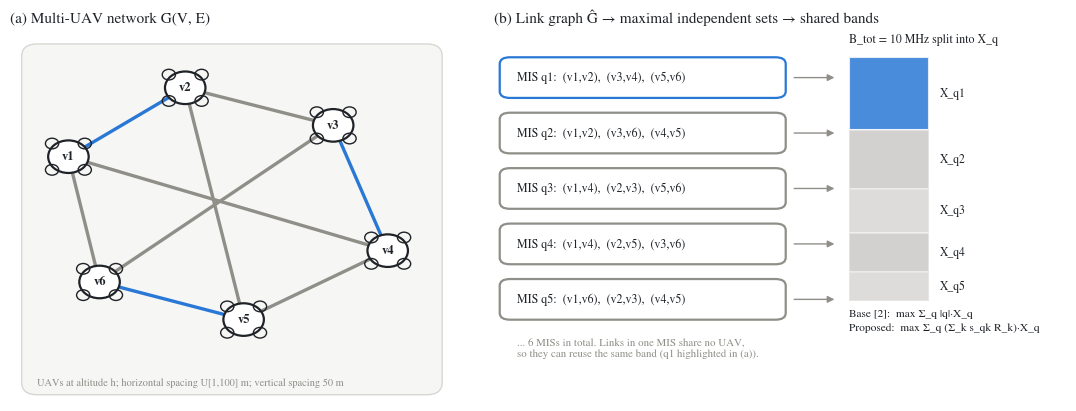
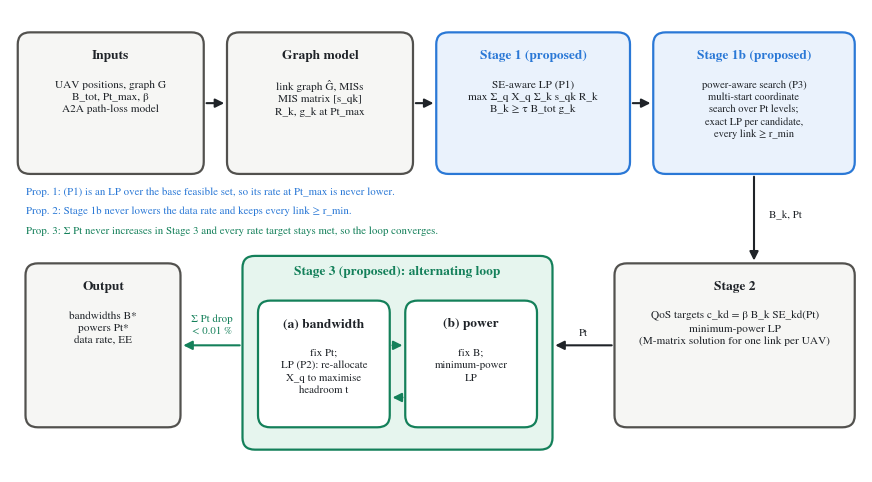

Source code (Python) for these figures, in order:
import itertools, numpy as np, networkx as nx
import matplotlib; matplotlib.use("Agg")
import matplotlib.pyplot as plt
from matplotlib.patches import FancyBboxPatch, FancyArrowPatch

INK, MUTED, ACC, ACC2, WARN = "#1f2328", "#8f8e88", "#2a78d6", "#14805a", "#eb6834"
NEUTRAL_FC, ACC_FC, ACC2_FC = "#f6f6f4", "#eaf2fc", "#e6f5ee"
plt.rcParams.update({"font.family": "serif", "font.serif": ["STIXGeneral", "DejaVu Serif"], "mathtext.fontset": "stix"})

# ---------------------------------------------------------------- Fig. 1: system model
rng = np.random.default_rng(7)
M = 6
xy = np.array([[10, 70], [40, 92], [78, 80], [92, 40], [55, 18], [18, 30]], float)
z = np.full(M, 1.0)
pairs = list(itertools.combinations(range(M), 2))
links = [(0, 1), (0, 5), (1, 2), (2, 3), (3, 4), (4, 5), (1, 4), (2, 5), (0, 3)]
G = nx.Graph(); G.add_edges_from(links)
L = nx.line_graph(G)
mis = [sorted(tuple(sorted(e)) for e in c) for c in nx.find_cliques(nx.complement(L))]
mis.sort(key=lambda c: (-len(c), c))
colors = ["#2a78d6"] * 8

fig = plt.figure(figsize=(11, 4.4))
# (a) network
ax = fig.add_axes([0.02, 0.06, 0.40, 0.84]); ax.set_xlim(-5, 108); ax.set_ylim(-8, 110); ax.axis("off")
ax.set_title("(a) Multi-UAV network G(V, E)", fontsize=11, color=INK, loc="left")
ax.add_patch(FancyBboxPatch((-2, -6), 108, 112, boxstyle="round,pad=0,rounding_size=4",
                            fc=NEUTRAL_FC, ec="#d8d7d2", lw=1))
show = mis[:1]
lk_col = {}
for qi, q in enumerate(show):
    for e in q: lk_col.setdefault(e, colors[qi])
for (i, j) in links:
    c = lk_col.get(tuple(sorted((i, j))), MUTED)
    ax.plot(*zip(xy[i], xy[j]), color=c, lw=2.4, zorder=1, solid_capstyle="round")
for v in range(M):
    x, y = xy[v]
    ax.add_patch(plt.Circle((x, y), 5.2, fc="white", ec=INK, lw=1.6, zorder=3))
    for dx, dy in ((-4.2, 4.2), (4.2, 4.2), (-4.2, -4.2), (4.2, -4.2)):
        ax.add_patch(plt.Circle((x + dx, y + dy), 1.7, fc="none", ec=INK, lw=1, zorder=3))
    ax.text(x, y, f"v{v+1}", ha="center", va="center", fontsize=9, color=INK, zorder=4, weight="bold")
ax.text(2, -3, "UAVs at altitude h; horizontal spacing U[1,100] m; vertical spacing 50 m",
        fontsize=7.5, color=MUTED)
# (b) MIS / bandwidth
ax2 = fig.add_axes([0.46, 0.06, 0.52, 0.84]); ax2.axis("off"); ax2.set_xlim(0, 100); ax2.set_ylim(0, 100)
ax2.set_title("(b) Link graph Ĝ → maximal independent sets → shared bands", fontsize=11, color=INK, loc="left")
y = 88
for qi, q in enumerate(mis[:5]):
    c = colors[0] if qi == 0 else MUTED
    ax2.add_patch(FancyBboxPatch((1, y - 6), 50, 11, boxstyle="round,pad=0,rounding_size=1.8",
                                 fc="white", ec=c, lw=1.6))
    ax2.text(4, y - 0.5, f"MIS q{qi+1}:  " + ",  ".join(f"(v{a+1},v{b+1})" for a, b in q),
             fontsize=8.6, va="center", color=INK)
    ax2.add_patch(FancyArrowPatch((52, y - 0.5), (60, y - 0.5), arrowstyle="-|>", mutation_scale=10, color=MUTED))
    y -= 15
ax2.text(4, y + 4, f"... {len(mis)} MISs in total. Links in one MIS share no UAV,\nso they can reuse the same band (q1 highlighted in (a)).",
         fontsize=7.8, color=MUTED, va="top")
# band bar
widths = np.array([0.30, 0.24, 0.18, 0.16, 0.12])
x0 = 62; total_h = 66; yb = 94
ax2.text(x0, 97, "B_tot = 10 MHz split into X_q", fontsize=8.6, color=INK)
for qi, w in enumerate(widths):
    h = w * total_h
    c = colors[0] if qi == 0 else MUTED
    ax2.add_patch(plt.Rectangle((x0, yb - h - 1), 14, h, fc=c, alpha=0.85 if qi == 0 else 0.3+0.1*(qi%2), ec="white", lw=1.5))
    ax2.text(x0 + 16, yb - h / 2 - 1, f"X_q{qi+1}", fontsize=8.4, va="center", color=INK)
    yb -= h
ax2.text(x0, yb - 3, "Base [2]:  max Σ_q |q|·X_q\nProposed:  max Σ_q (Σ_k s_qk R_k)·X_q",
         fontsize=8.2, color=INK, va="top", linespacing=1.6)
fig.savefig("fig_system_model.png", dpi=300); plt.close(fig)

# ---------------------------------------------------------------- Fig. 2: block diagram
fig, ax = plt.subplots(figsize=(11, 6)); ax.set_xlim(0, 110); ax.set_ylim(0, 62); ax.axis("off")

def box(x, y, w, h, title, body, ec="#52514e", fc=NEUTRAL_FC, tc=INK, fs=8.1):
    ax.add_patch(FancyBboxPatch((x, y), w, h, boxstyle="round,pad=0,rounding_size=1.6", fc=fc, ec=ec, lw=1.6))
    ax.text(x + w / 2, y + h - 2.4, title, ha="center", va="top", fontsize=9.6, weight="bold", color=tc)
    ax.text(x + w / 2, y + h - 6.4, body, ha="center", va="top", fontsize=fs, color=INK, linespacing=1.35)

def arrow(p, q, c=INK, txt=None, off=(0, 1.3), cs="arc3"):
    ax.add_patch(FancyArrowPatch(p, q, arrowstyle="-|>", mutation_scale=13, color=c, lw=1.5, connectionstyle=cs))
    if txt: ax.text((p[0]+q[0])/2+off[0], (p[1]+q[1])/2+off[1], txt, ha="center", fontsize=7.8, color=c)

# top row
box(1, 40, 24, 19, "Inputs", "UAV positions, graph G\nB_tot, Pt_max, β\nA2A path-loss model")
box(28, 40, 24, 19, "Graph model", "link graph Ĝ, MISs\nMIS matrix [s_qk]\nR_k, g_k at Pt_max")
box(55, 40, 25, 19, "Stage 1 (proposed)", "SE-aware LP (P1)\nmax Σ_q X_q Σ_k s_qk R_k\nB_k ≥ τ B_tot g_k", ec=ACC, fc=ACC_FC, tc=ACC)
box(83, 40, 26, 19, "Stage 1b (proposed)", "power-aware search (P3)\nmulti-start coordinate\nsearch over Pt levels;\nexact LP per candidate,\nevery link ≥ r_min", ec=ACC, fc=ACC_FC, tc=ACC, fs=7.6)
arrow((25, 49.5), (28, 49.5)); arrow((52, 49.5), (55, 49.5)); arrow((80, 49.5), (83, 49.5))
# bottom row
box(78, 6, 31, 22, "Stage 2", "QoS targets c_kd = β B_k SE_kd(Pt)\nminimum-power LP\n(M-matrix solution for one link per UAV)")
arrow((96, 40), (96, 28), txt="B_k, Pt", off=(4, 0))
ax.add_patch(FancyBboxPatch((30, 3), 40, 26, boxstyle="round,pad=0,rounding_size=1.6", fc=ACC2_FC, ec=ACC2, lw=1.6))
ax.text(50, 27.6, "Stage 3 (proposed): alternating loop", ha="center", va="top", fontsize=9.6, weight="bold", color=ACC2)
box(32, 6, 17, 17, "(a) bandwidth", "fix Pt;\nLP (P2): re-allocate\nX_q to maximise\nheadroom t", ec=ACC2, fc="white", fs=7.8)
box(51, 6, 17, 17, "(b) power", "fix B;\nminimum-power\nLP", ec=ACC2, fc="white", fs=7.8)
arrow((49, 17), (51, 17), c=ACC2); arrow((51, 10), (49, 10), c=ACC2)
arrow((78, 17), (70, 17), txt="Pt", c=INK)
box(2, 6, 20, 22, "Output", "bandwidths B*\npowers Pt*\ndata rate, EE")
arrow((30, 17), (22, 17), txt="Σ Pt drop\n< 0.01 %", off=(0, 1.6), c=ACC2)
ax.text(2, 38.2, "Prop. 1: (P1) is an LP over the base feasible set, so its rate at Pt_max is never lower.", fontsize=7.8, color=ACC, va="top")
ax.text(2, 35.6, "Prop. 2: Stage 1b never lowers the data rate and keeps every link ≥ r_min.", fontsize=7.8, color=ACC, va="top")
ax.text(2, 33.0, "Prop. 3: Σ Pt never increases in Stage 3 and every rate target stays met, so the loop converges.", fontsize=7.8, color=ACC2, va="top")
fig.savefig("fig_block_diagram.png", dpi=300, bbox_inches="tight"); plt.close(fig)
